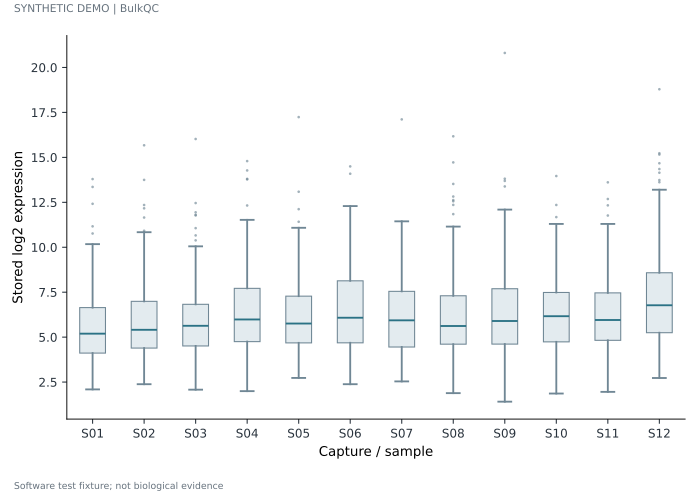

The table this chart was drawn from, first rows:
cell_id	sample	value
Feature 1	S01	5.491
Feature 2	S01	4.789
Feature 3	S01	4.032
Feature 4	S01	5.086
Feature 5	S01	7.889
Feature 6	S01	2.945
Feature 7	S01	4.311
Feature 8	S01	4.168
Feature 9	S01	3.915
Feature 10	S01	4.252
Feature 11	S01	5.127
Feature 12	S01	2.502
Feature 13	S01	3.605
Feature 14	S01	4.729
Feature 15	S01	5.964
Feature 16	S01	3.446
Feature 17	S01	3.66
Feature 18	S01	3.417
Feature 19	S01	5.64
Feature 20	S01	5.586
Feature 21	S01	6.612
Feature 22	S01	7.588
Feature 23	S01	5.028
Feature 24	S01	6.282
Feature 25	S01	4.483
Feature 26	S01	5.262
Feature 27	S01	5.083
Feature 28	S01	5.719
Feature 29	S01	6.044
Feature 30	S01	4.989
Feature 31	S01	2.418
Feature 32	S01	9.601
Feature 33	S01	9.19
Feature 34	S01	6.445
Feature 35	S01	5.043
Feature 36	S01	4.048
Feature 37	S01	5.012
Feature 38	S01	4.708
Feature 39	S01	3.61
Feature 40	S01	5.369
Feature 41	S01	5.38
Feature 42	S01	4.438
Feature 43	S01	5.796
Feature 44	S01	5.559
Feature 45	S01	4.969
Feature 46	S01	5.181
Feature 47	S01	7.698
Feature 48	S01	5.703
Feature 49	S01	5.908
Feature 50	S01	3.049
Feature 51	S01	7.023
Feature 52	S01	6.688
Feature 53	S01	2.304
Feature 54	S01	4.77
Feature 55	S01	3.696
Feature 56	S01	6.65
Feature 57	S01	5.414
Feature 58	S01	8.512
Feature 59	S01	6.409
Feature 60	S01	9.237
... 2,100 more rows
